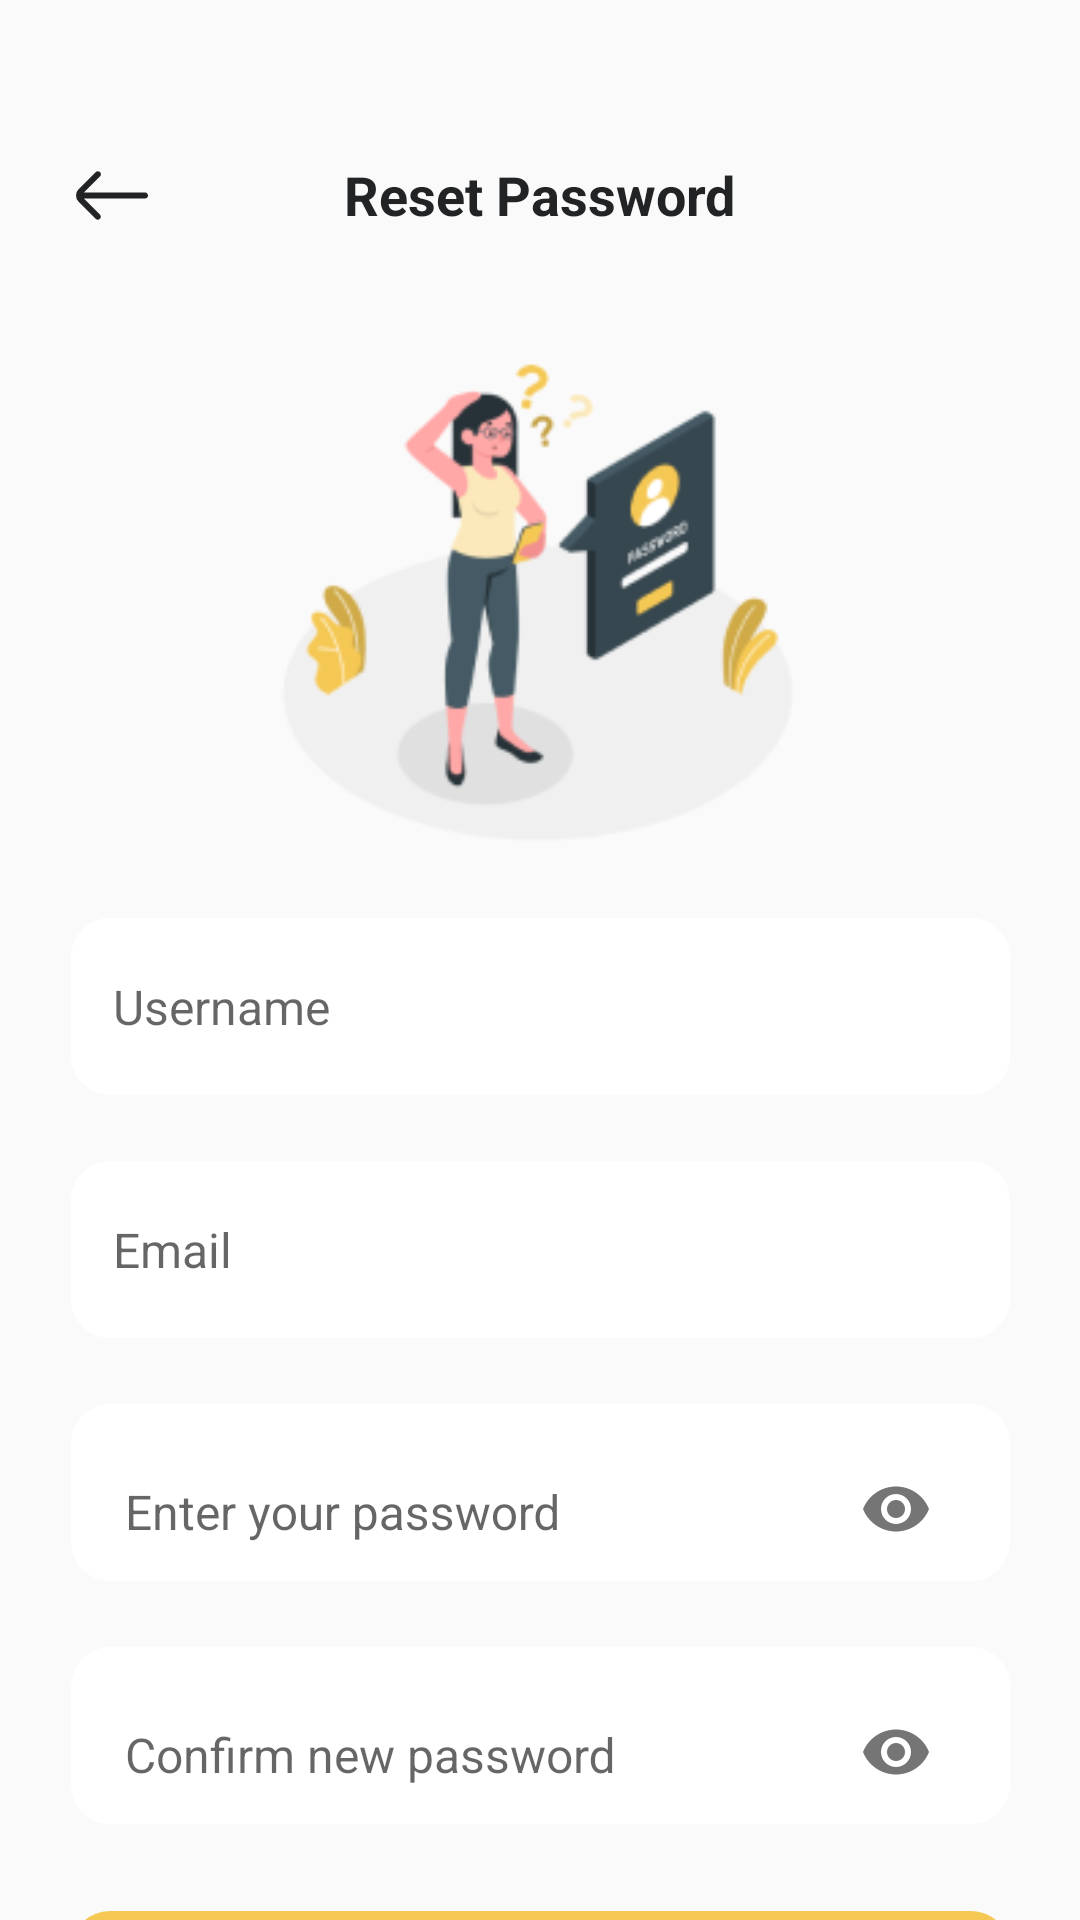

Layout XML and referenced resources for this Android screen:
<!-- AndroidManifest.xml: application theme Theme.PiggiePurse -->
<!-- res/layout/resetpassword.xml -->
<?xml version="1.0" encoding="utf-8"?>
<androidx.constraintlayout.widget.ConstraintLayout xmlns:android="http://schemas.android.com/apk/res/android"
    xmlns:app="http://schemas.android.com/apk/res-auto"
    xmlns:tools="http://schemas.android.com/tools"
    android:layout_width="match_parent"
    android:layout_height="match_parent"
    android:background="@drawable/buttonradius"
    tools:context=".SignUp">

    
    <LinearLayout
        android:id="@+id/linear1"
        android:layout_width="match_parent"
        android:layout_height="50dp"
        android:layout_marginTop="40dp"
        android:gravity="center"
        android:orientation="horizontal"
        app:layout_constraintEnd_toEndOf="parent"
        app:layout_constraintStart_toStartOf="parent"
        app:layout_constraintTop_toTopOf="parent">

        
        <ImageButton
            android:id="@+id/returnBtn"
            android:layout_width="0dp"
            android:layout_height="50dp"
            android:layout_weight="0.5"
            android:background="@android:color/transparent"
            android:contentDescription="return"
            app:srcCompat="@drawable/return_arrow_black" />

        
        <TextView
            android:id="@+id/pageTitle"
            android:layout_width="0dp"
            android:layout_height="50dp"
            android:layout_weight="1.4"
            android:gravity="center"
            android:text="Reset Password"
            android:textColor="#212325"
            android:textSize="18sp"
            android:textStyle="bold" />

        
        <View
            android:layout_width="0dp"
            android:layout_height="0dp"
            android:layout_weight="0.5" />

    </LinearLayout>

    <ImageView
        android:id="@+id/signuplogin_illustration"
        android:layout_width="180dp"
        android:layout_height="180dp"
        android:layout_marginTop="18dp"
        android:contentDescription="Illustration of Signup/login Scene"
        app:layout_constraintEnd_toEndOf="parent"
        app:layout_constraintHorizontal_bias="0.497"
        app:layout_constraintStart_toStartOf="parent"
        app:layout_constraintTop_toBottomOf="@+id/linear1"
        app:srcCompat="@drawable/resetpassword_illustration" />

    <Button
        android:id="@+id/resetpasswordbtn"
        android:layout_width="313dp"
        android:layout_height="wrap_content"
        android:layout_marginTop="29dp"
        android:background="@drawable/buttonradius"
        android:backgroundTint="@color/theme"
        android:fontFamily="@font/inter_semibold"
        android:text="Reset Password"
        android:textColor="@color/white"
        app:layout_constraintEnd_toEndOf="parent"
        app:layout_constraintStart_toStartOf="parent"
        app:layout_constraintTop_toBottomOf="@+id/confirmnewpw" />

    <EditText
        android:id="@+id/username"
        android:layout_width="313dp"
        android:layout_height="59dp"
        android:layout_marginTop="18dp"
        android:background="@drawable/inputbox"
        android:ems="10"
        android:hint="Username"
        android:inputType="text"
        android:textIsSelectable="false"
        android:textSize="16sp"
        app:layout_constraintEnd_toEndOf="parent"
        app:layout_constraintStart_toStartOf="parent"
        app:layout_constraintTop_toBottomOf="@+id/signuplogin_illustration" />

    <EditText
        android:id="@+id/email"
        android:layout_width="313dp"
        android:layout_height="59dp"
        android:layout_marginTop="22dp"
        android:background="@drawable/inputbox"
        android:ems="10"
        android:hint="Email"
        android:textIsSelectable="false"
        android:textSize="16sp"
        app:layout_constraintEnd_toEndOf="parent"
        app:layout_constraintStart_toStartOf="parent"
        app:layout_constraintTop_toBottomOf="@+id/username" />

    <com.google.android.material.textfield.TextInputLayout
        android:id="@+id/newpassword"
        android:layout_width="313dp"
        android:layout_height="59dp"
        android:layout_marginTop="22dp"
        android:background="@drawable/inputbox"
        android:backgroundTint="#FFFFFF"
        android:hint="Enter your password"
        app:layout_constraintEnd_toEndOf="parent"
        app:layout_constraintStart_toStartOf="parent"
        app:layout_constraintTop_toBottomOf="@+id/email"
        app:passwordToggleEnabled="true">

        <com.google.android.material.textfield.TextInputEditText
            android:id="@+id/newpassword_value"
            android:layout_width="match_parent"
            android:layout_height="match_parent"
            android:backgroundTint="#FFFFFF"
            android:ems="15"
            android:inputType="textPassword"
            android:textSize="16sp" />

    </com.google.android.material.textfield.TextInputLayout>


    <com.google.android.material.textfield.TextInputLayout
        android:id="@+id/confirmnewpw"
        android:layout_width="313dp"
        android:layout_height="59dp"
        android:layout_marginTop="22dp"
        android:background="@drawable/inputbox"
        android:backgroundTint="#FFFFFF"
        android:hint="Confirm new password"
        app:layout_constraintEnd_toEndOf="parent"
        app:layout_constraintStart_toStartOf="parent"
        app:layout_constraintTop_toBottomOf="@+id/newpassword"
        app:passwordToggleEnabled="true">

        <com.google.android.material.textfield.TextInputEditText
            android:id="@+id/repeatnewpassword_value"
            android:layout_width="match_parent"
            android:layout_height="match_parent"
            android:backgroundTint="#FFFFFF"
            android:ems="15"
            android:inputType="textPassword"
            android:textSize="16sp" />

    </com.google.android.material.textfield.TextInputLayout>

    <Button
        android:id="@+id/backtologinbtn"
        android:layout_width="313dp"
        android:layout_height="wrap_content"
        android:layout_marginTop="24dp"
        android:background="@drawable/buttonradius"
        android:backgroundTint="@color/light_yellow"
        android:fontFamily="@font/inter_semibold"
        android:text="Back to Login"
        android:textColor="@color/theme"
        app:layout_constraintBottom_toBottomOf="parent"
        app:layout_constraintEnd_toEndOf="parent"
        app:layout_constraintStart_toStartOf="parent"
        app:layout_constraintTop_toBottomOf="@+id/resetpasswordbtn"
        app:layout_constraintVertical_bias="0.0" />

</androidx.constraintlayout.widget.ConstraintLayout>
<!-- resources referenced by this layout -->
<resources>
  <color name="light_yellow">#FCEED4</color>
  <color name="theme">#F5C854</color>
  <color name="white">#FFFFFFFF</color>
  <!-- drawable buttonradius (drawable) -->
  <?xml version="1.0" encoding="utf-8"?>
  <shape xmlns:android="http://schemas.android.com/apk/res/android">
      <corners android:radius="13dp"></corners>
  </shape>
  <!-- drawable inputbox (drawable) -->
  <?xml version="1.0" encoding="utf-8"?>
  <shape xmlns:android="http://schemas.android.com/apk/res/android">
      <corners android:radius="13dp"></corners>
      <padding android:left="14dp"></padding>
      <padding android:right="14dp"></padding>
      <solid android:color="#FFFFFF"/>
  </shape>
  <!-- drawable resetpassword_illustration: png bitmap (drawable, 16823 bytes) -->
  <!-- drawable return_arrow_black (drawable) -->
  <vector xmlns:android="http://schemas.android.com/apk/res/android"
      android:width="24dp"
      android:height="17dp"
      android:viewportWidth="24"
      android:viewportHeight="17">
      <path
          android:strokeWidth="1"
          android:pathData="M1.375,8L2.238,7.145L7.648,1.785C7.648,1.785 7.648,1.785 7.648,1.785C7.695,1.738 7.732,1.683 7.757,1.622C7.783,1.561 7.796,1.496 7.796,1.43C7.796,1.364 7.783,1.299 7.757,1.238C7.732,1.177 7.695,1.121 7.648,1.075L7.648,1.075C7.554,0.981 7.427,0.929 7.295,0.929C7.163,0.929 7.036,0.981 6.943,1.075L6.942,1.075L1.234,6.733C1.234,6.734 1.233,6.734 1.233,6.734C0.765,7.203 0.503,7.838 0.503,8.5C0.503,9.162 0.766,9.798 1.234,10.266L1.375,8ZM1.375,8H2.59H23C23.133,8 23.26,8.053 23.354,8.146C23.447,8.24 23.5,8.367 23.5,8.5C23.5,8.633 23.447,8.76 23.354,8.854C23.26,8.947 23.133,9 23,9H2.59H1.383L2.236,9.854L7.596,15.214L7.598,15.215C7.645,15.262 7.682,15.317 7.707,15.378C7.733,15.439 7.746,15.504 7.746,15.57C7.746,15.636 7.733,15.701 7.707,15.762C7.682,15.823 7.645,15.878 7.598,15.925L7.598,15.925C7.551,15.971 7.496,16.008 7.435,16.033C7.374,16.058 7.309,16.07 7.243,16.07L7.242,16.07C7.111,16.069 6.986,16.018 6.893,15.926C6.893,15.925 6.892,15.925 6.892,15.925L1.234,10.267L1.375,8Z"
          android:fillColor="#212325"
          android:strokeColor="#212325"/>
  </vector>
  <style name="Theme.PiggiePurse" parent="Base.Theme.PiggiePurse" />
  <style name="Base.Theme.PiggiePurse" parent="Theme.AppCompat.Light.NoActionBar">
          
          <item name="colorPrimary">#FCEED4</item>
          <item name="colorSecondary">#FBFBFB</item>
          <item name="android:statusBarColor" tools:targetApi="l">?attr/colorPrimary</item>
          <item name="android:navigationBarColor" tools:targetApi="l">?attr/colorSecondary</item>
      </style>
</resources>
